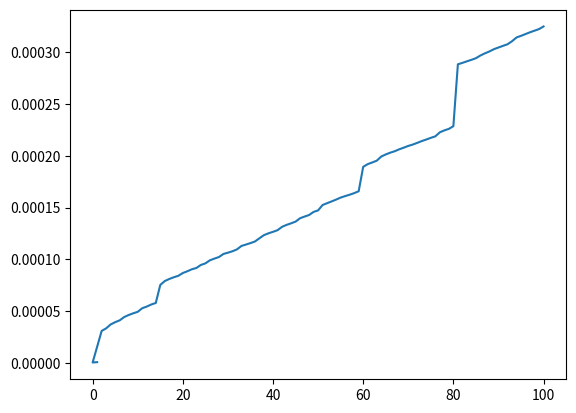

Write the Python code that produced this figure.
from functools import lru_cache  # keep cache of previous function calls
from functools import wraps  # to wrap metadata of fib function
import time  # for timer
import matplotlib.pyplot as plt

execution_times = []
ns = []


def timer(func):
    """Adds timer feature to specific function"""

    @wraps(func)
    def wrapper(*args, **kwargs):

        # Calculate execution time
        start_time = time.perf_counter()
        result = func(*args, **kwargs)
        end_time = time.perf_counter()
        execution_time = end_time - start_time

        # Append n to ns for execution t ime graph
        n = args[0]
        ns.append(n)

        # Append execution_time to list for execution time graph
        execution_times.append(execution_time)

        # Build readable argument - string representations of args and kwargs
        arg_list = [str(arg) for arg in args]
        kw_list = [f"{key}={str(val)}" for key, val in kwargs.items()]
        final_argument = ", ".join(arg_list + kw_list)

        # Print formatted execution time of result
        print(
            f"Finished in {execution_time:.8f}s: {func.__name__}({final_argument}) -> {result}"
        )
        return result

    return wrapper


@lru_cache
@timer
def fib(n: int) -> int:
    """Default function to calculate the Fibonacci value for an Integer n"""

    # Calculate the fibonacci value
    if n < 2:
        return n
    return fib(n - 1) + fib(n - 2)


if __name__ == "__main__":
    fib(100)

    # Plot execution time line graph
    plt.plot(ns, execution_times)
    plt.show()
